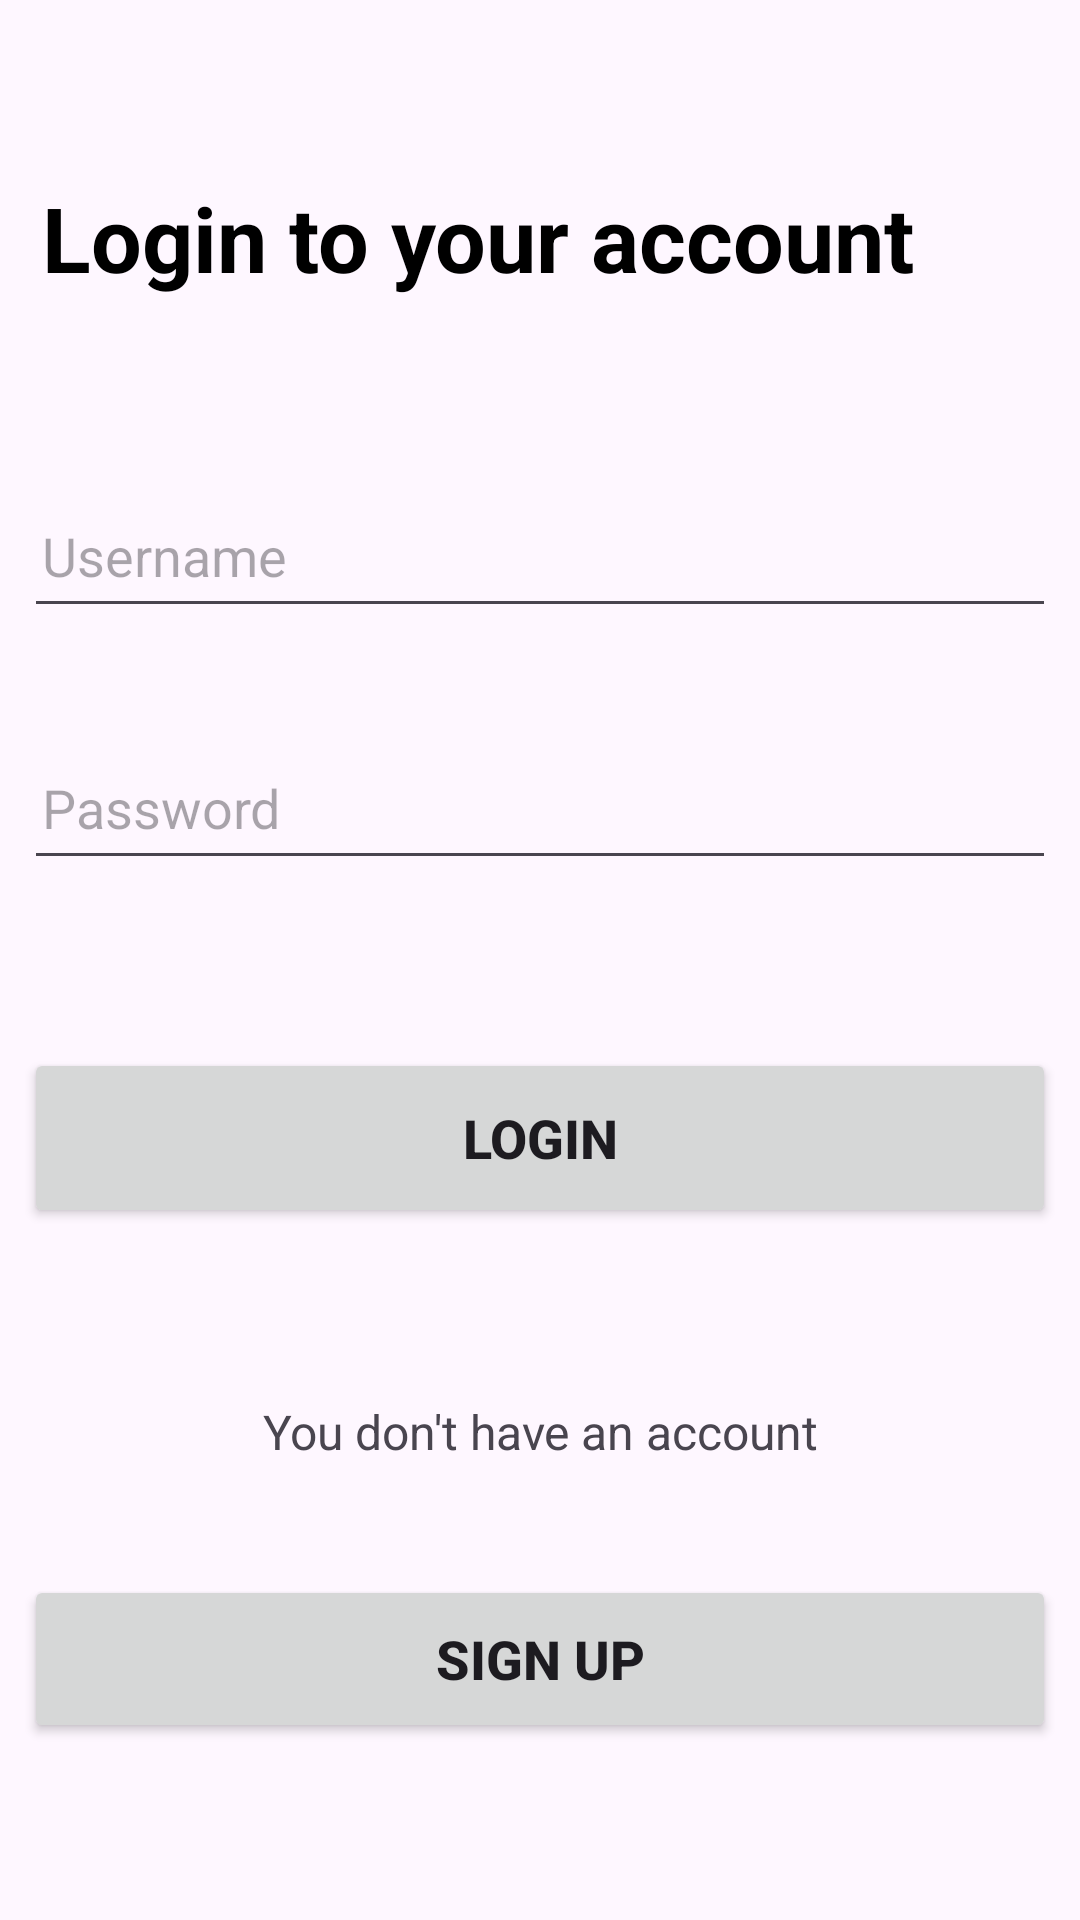

Reconstruct the res/layout file that produces this screen, plus the resources it refers to.
<!-- AndroidManifest.xml: application theme Theme.ProjectManagerApplication -->
<!-- res/layout/activity_login.xml -->
<?xml version="1.0" encoding="utf-8"?>
<LinearLayout xmlns:android="http://schemas.android.com/apk/res/android"
    xmlns:app="http://schemas.android.com/apk/res-auto"
    xmlns:tools="http://schemas.android.com/tools"
    android:id="@+id/main"
    android:layout_width="match_parent"
    android:layout_height="match_parent"
    android:orientation="vertical"
    tools:context=".LoginActivity">

    <View
        android:id="@+id/divider4"
        android:layout_width="match_parent"
        android:layout_height="45dp"
        android:background="?android:attr/listDivider"
        android:backgroundTint="#FDF6FE" />

    <TextView
        android:id="@+id/textView3"
        android:layout_width="match_parent"
        android:layout_height="wrap_content"
        android:text="Login to your account"
        android:textStyle="bold"
        android:textSize="30dp"
        android:padding="6dp"
        android:layout_margin="8dp"
        android:textColor="#000"
        android:layout_gravity="center|left"/>

    <View
        android:id="@+id/divider6"
        android:layout_width="match_parent"
        android:layout_height="40dp"
        android:background="?android:attr/listDivider"
        android:backgroundTint="#FDF6FE" />

    <EditText
        android:id="@+id/loginUsername"
        android:layout_width="match_parent"
        android:layout_height="wrap_content"
        android:layout_gravity="center|left"
        android:layout_margin="8dp"
        android:ems="10"
        android:hint="Username"
        android:inputType="text"
        android:minHeight="48dp"
        android:padding="6dp"
        android:textColor="#000" />

    <View
        android:id="@+id/divider8"
        android:layout_width="match_parent"
        android:layout_height="20dp"
        android:background="?android:attr/listDivider"
        android:backgroundTint="#FDF6FE" />

    <EditText
        android:id="@+id/loginPassword"
        android:layout_width="match_parent"
        android:layout_height="wrap_content"
        android:layout_gravity="center|left"
        android:layout_margin="8dp"
        android:ems="10"
        android:hint="Password"
        android:inputType="text"
        android:minHeight="48dp"
        android:padding="6dp"
        android:textColor="#000" />

    <View
        android:id="@+id/divider10"
        android:layout_width="match_parent"
        android:layout_height="40dp"
        android:background="?android:attr/listDivider"
        android:backgroundTint="#FDF6FE" />

    <Button
        android:id="@+id/loginButton"
        android:layout_width="match_parent"
        android:layout_height="60dp"
        android:layout_gravity="center"
        android:layout_margin="8dp"
        android:padding="6dp"
        android:textSize="18dp"
        android:textStyle="bold"
        android:text="Login" />

    <View
        android:id="@+id/divider11"
        android:layout_width="match_parent"
        android:layout_height="35dp"
        android:background="?android:attr/listDivider"
        android:backgroundTint="#FDF6FE" />

    <TextView
        android:id="@+id/textView4"
        android:layout_width="match_parent"
        android:layout_height="wrap_content"
        android:text="You don't have an account"
        android:gravity="center"
        android:textSize="16dp"
        android:layout_margin="8dp"
        android:padding="6dp"/>

    <View
        android:id="@+id/divider111"
        android:layout_width="match_parent"
        android:layout_height="15dp"
        android:background="?android:attr/listDivider"
        android:backgroundTint="#FDF6FE" />

    <Button
        android:id="@+id/goToSignUp"
        android:layout_width="match_parent"
        android:layout_height="56dp"
        android:layout_gravity="center"
        android:layout_margin="8dp"
        android:padding="6dp"
        android:text="Sign Up"
        android:textSize="18dp"
        android:textStyle="bold" />

</LinearLayout>
<!-- resources referenced by this layout -->
<resources>
  <style name="Theme.ProjectManagerApplication" parent="Base.Theme.ProjectManagerApplication" />
  <style name="Base.Theme.ProjectManagerApplication" parent="Theme.Material3.DayNight.NoActionBar">
          
          
      </style>
</resources>
